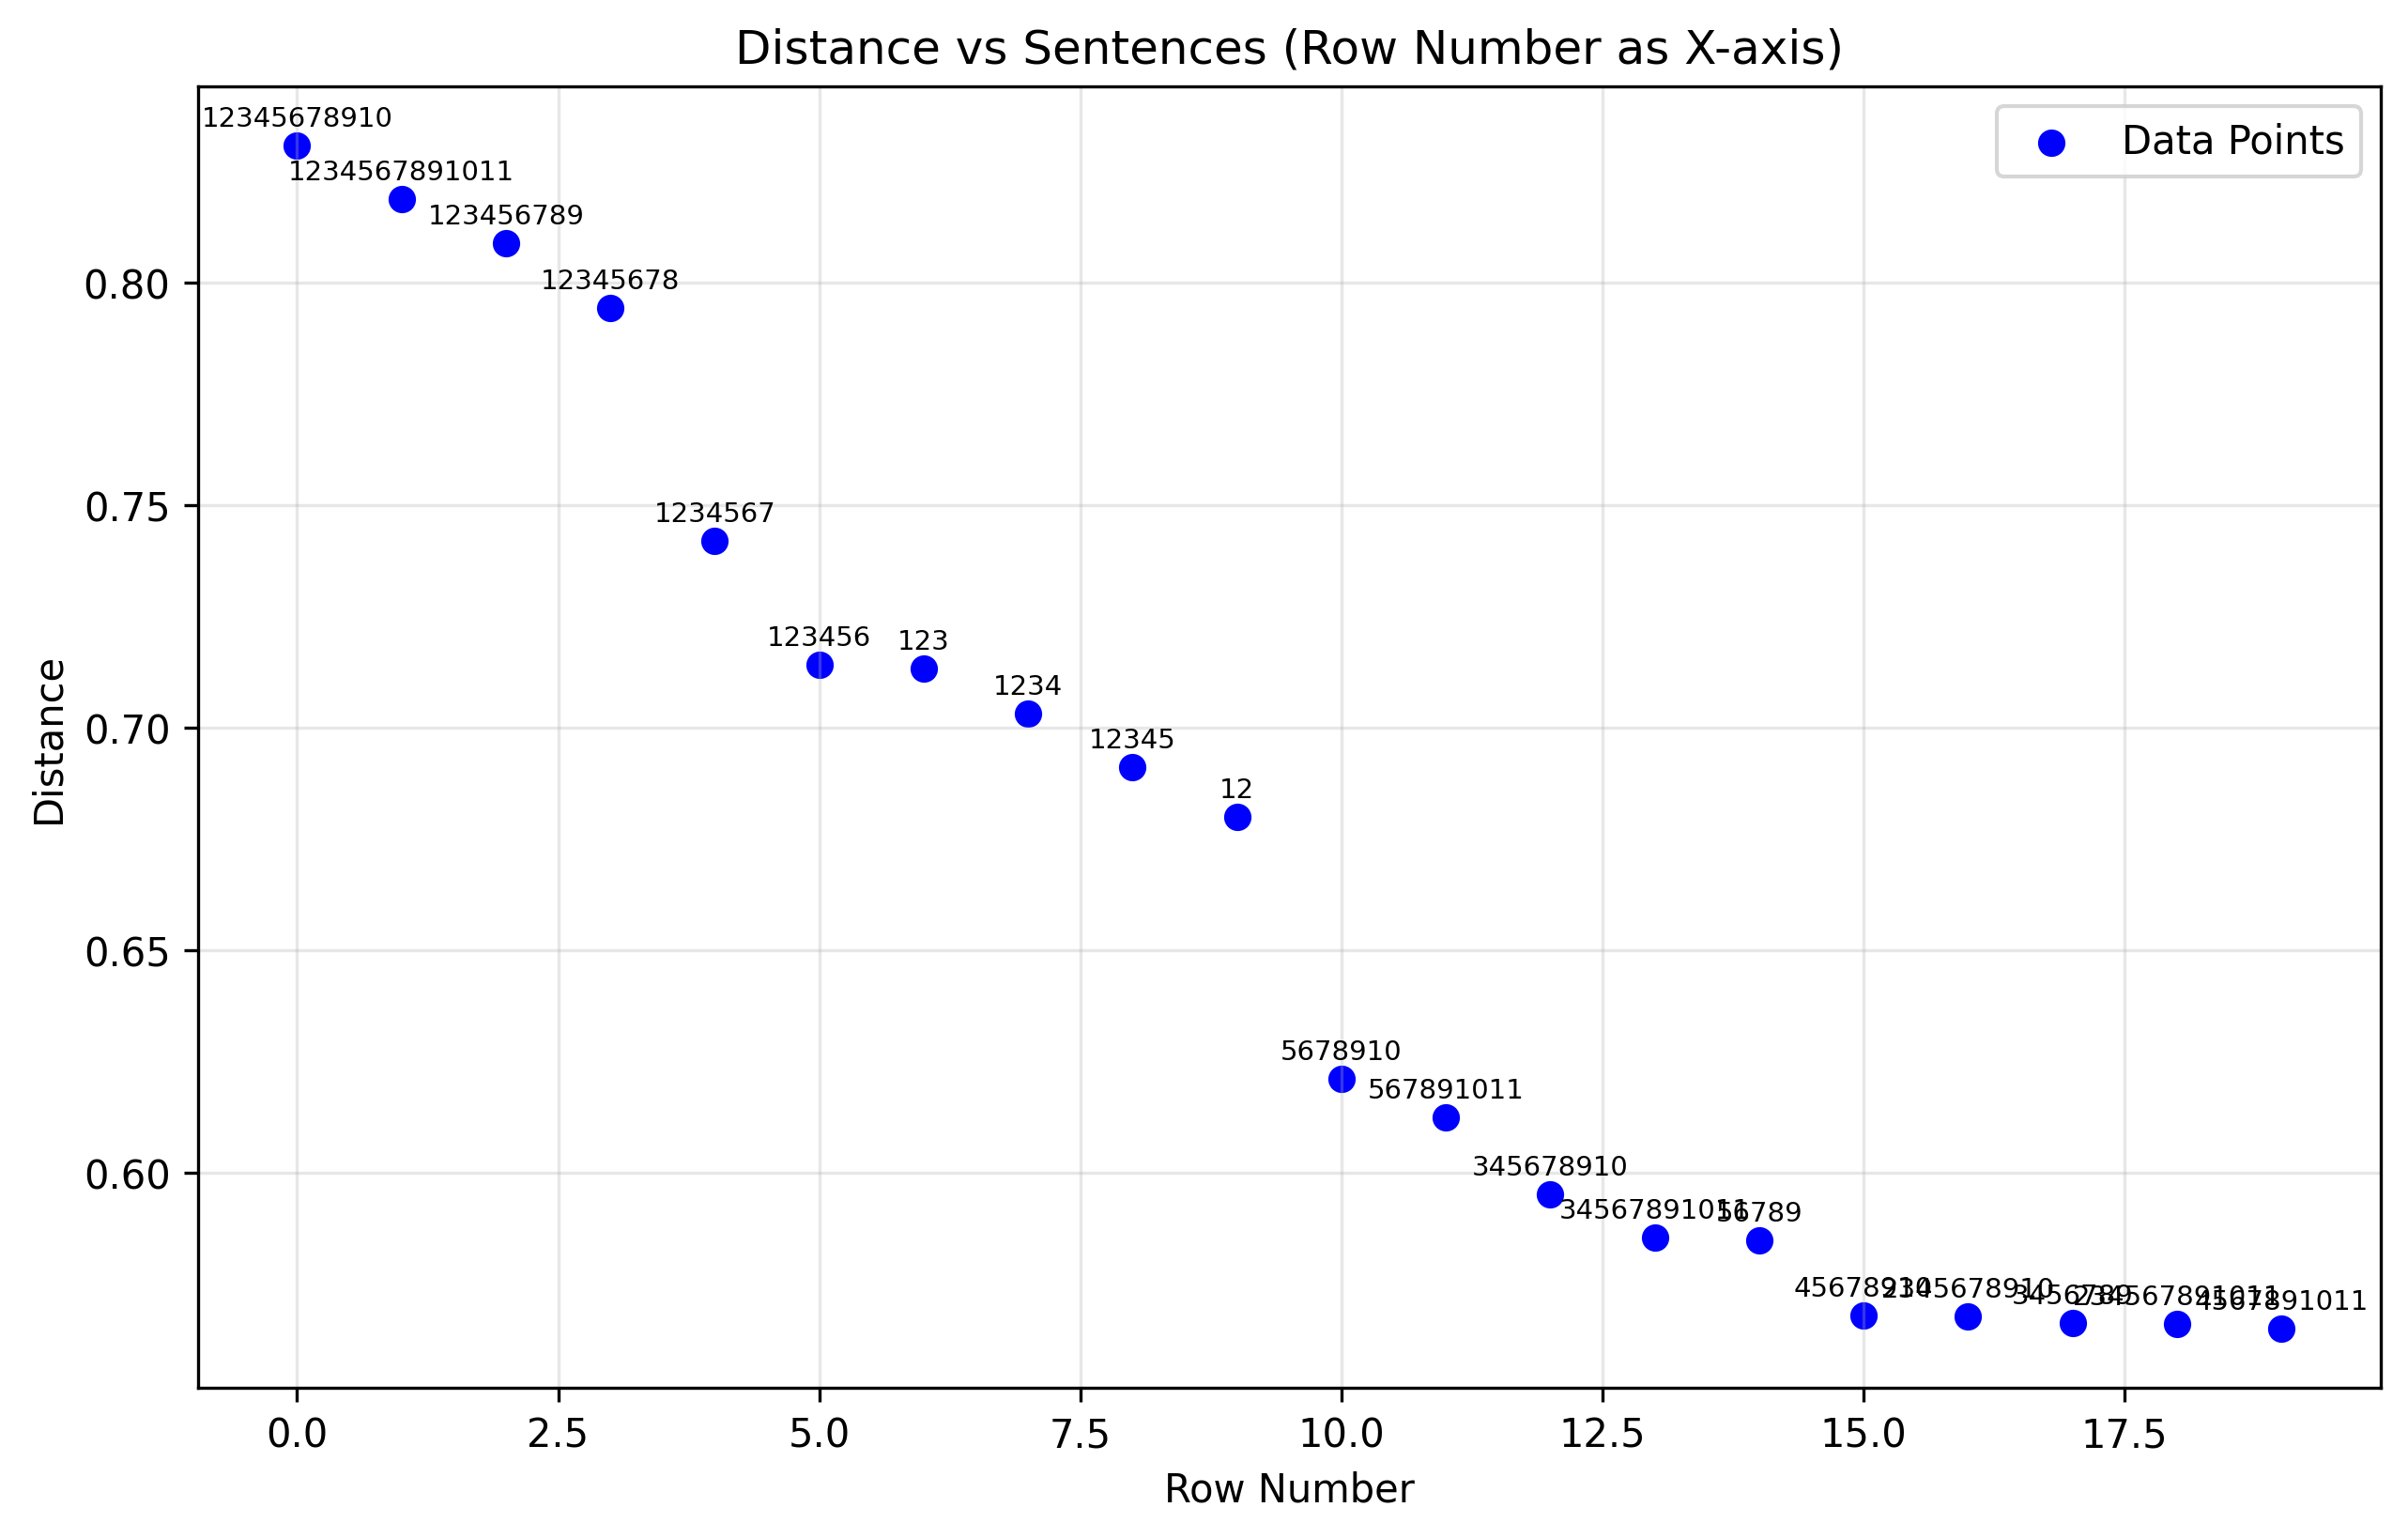

The table this chart was drawn from, first rows:
id, distance
9, 0.8307
10, 0.8187
8, 0.8089
7, 0.7943
6, 0.742
5, 0.7141
2, 0.7134
3, 0.7032
4, 0.6912
1, 0.68
43, 0.6212
44, 0.6126
28, 0.5952
29, 0.5856
42, 0.5849
36, 0.568
19, 0.5679
27, 0.5663
20, 0.5661
37, 0.5651
